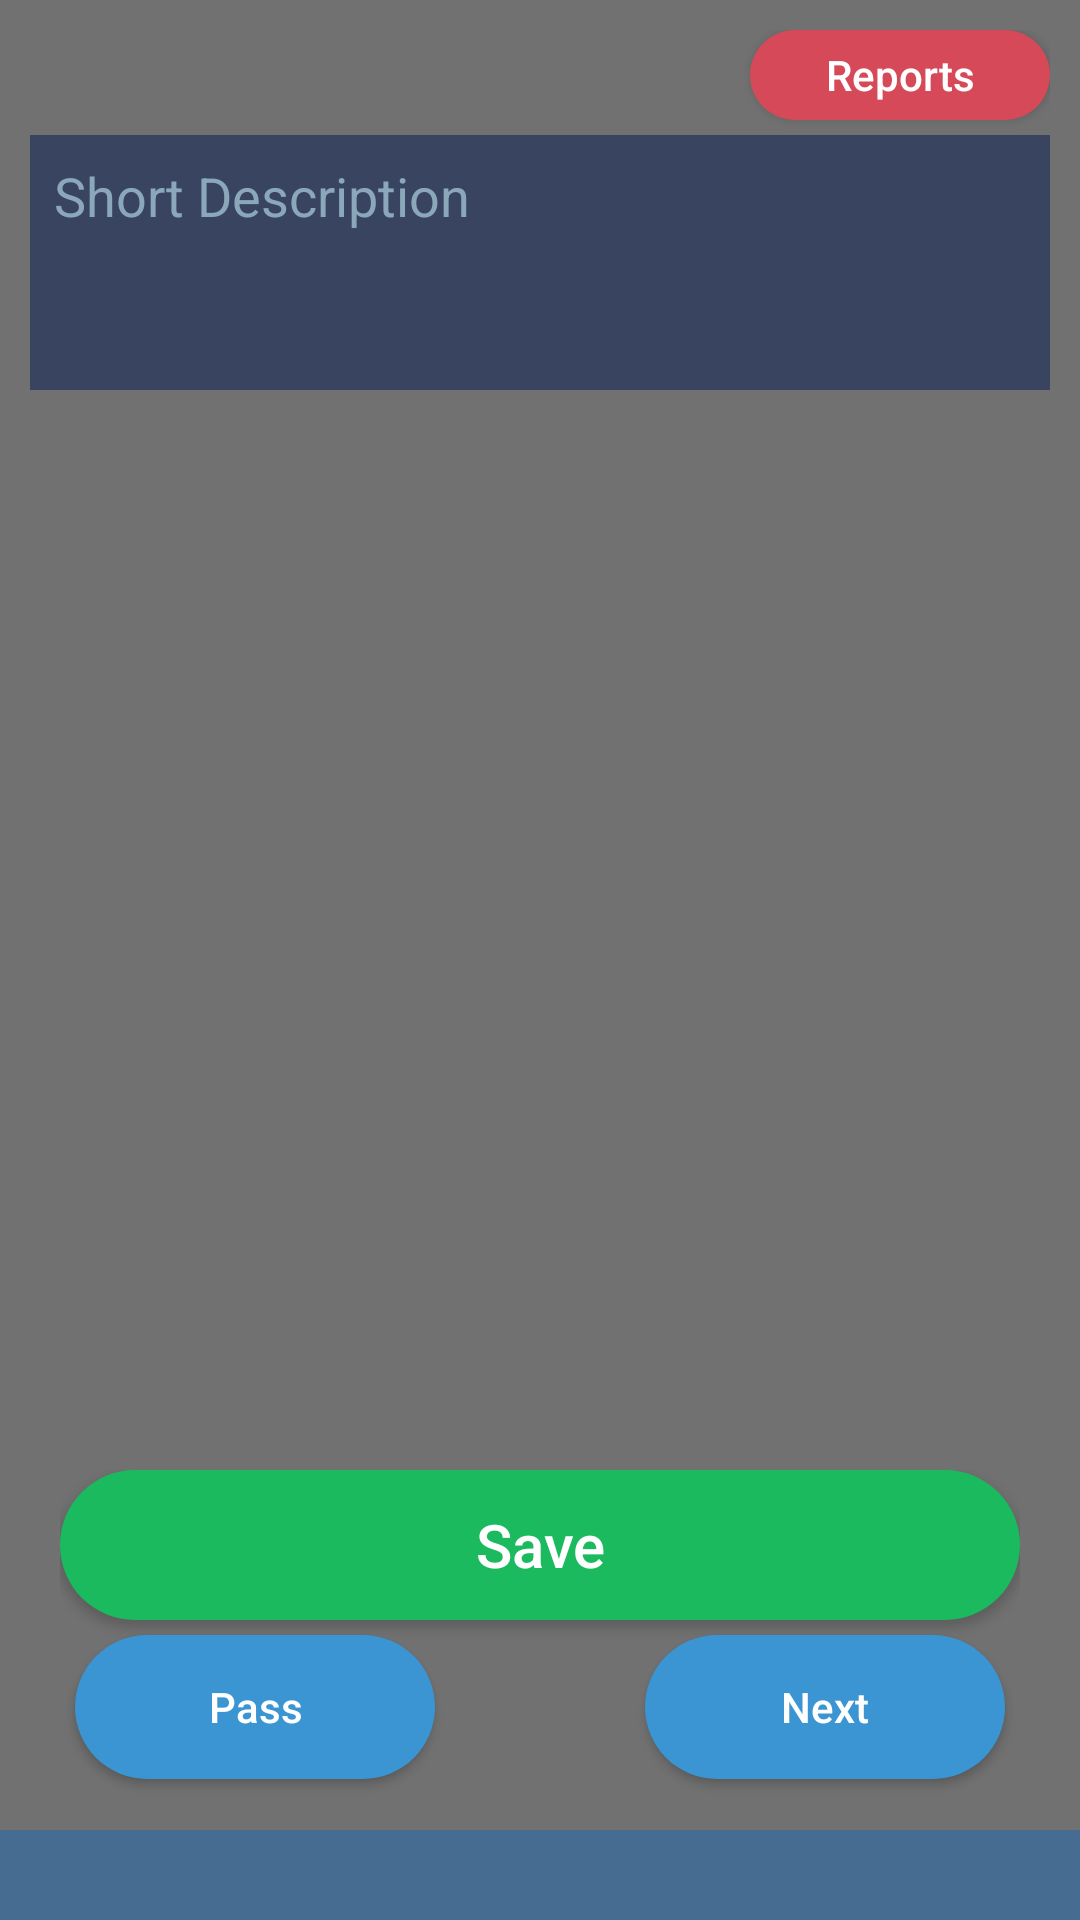

Here is an Android app screen rendered from its layout file. Give the layout XML and the strings, colors and styles it references.
<!-- AndroidManifest.xml: application theme AppTheme -->
<!-- res/layout/activity_demo.xml -->
<?xml version="1.0" encoding="utf-8"?>
<LinearLayout xmlns:android="http://schemas.android.com/apk/res/android"
    xmlns:tools="http://schemas.android.com/tools"
    android:layout_width="match_parent"
    android:layout_height="match_parent"
    android:background="@color/bg"
    android:orientation="vertical"
    android:weightSum="1"
    tools:context="com.example.jasycdell3.rentalpal.FormSubmission">

    <RelativeLayout
        android:layout_width="match_parent"
        android:layout_height="0dp"
        android:layout_margin="10dp"
        android:layout_weight="0.20">

        <android.support.v7.widget.AppCompatButton
            android:id="@+id/btn_report"
            android:layout_width="100dp"
            android:layout_height="30dp"
            android:layout_alignParentEnd="true"
            android:layout_alignParentRight="true"
            android:background="@drawable/btn_red_cap"
            android:text="@string/reports"
            android:textAllCaps="false"
            android:textColor="@color/white" />

        <android.support.v7.widget.AppCompatEditText
            android:layout_width="match_parent"
            android:layout_height="match_parent"
            android:layout_below="@+id/btn_report"
            android:layout_marginTop="5dp"
            android:background="@color/edit_bg"
            android:gravity="start|top"
            android:hint="@string/short_desc"
            android:padding="8dp"
            android:textColor="@color/white"
            android:textColorHint="@color/hint_color" />

    </RelativeLayout>

    <RelativeLayout
        android:layout_width="match_parent"
        android:layout_height="0dp"
        android:layout_margin="10dp"
        android:layout_weight="0.55">

        
        <GridView
            android:id="@+id/gridView12"
            android:layout_width="match_parent"
            android:layout_height="wrap_content"
            android:layout_alignParentLeft="true"
            android:horizontalSpacing="7dp"
            android:numColumns="2"
            android:verticalSpacing="7dp">

        </GridView>

    </RelativeLayout>

    <RelativeLayout
        android:layout_width="match_parent"
        android:layout_height="0dp"
        android:layout_marginLeft="20dp"
        android:layout_marginRight="20dp"
        android:layout_weight="0.20"
        android:orientation="horizontal"
        android:weightSum="1">

        <android.support.v7.widget.AppCompatButton
            android:id="@+id/save_images"
            android:layout_width="match_parent"
            android:layout_height="50dp"
            android:background="@drawable/button_capsule"
            android:text="@string/save"
            android:textAllCaps="false"
            android:textColor="@color/white"
            android:textSize="20sp" />

        <android.support.v7.widget.AppCompatButton
            android:layout_width="120dp"
            android:layout_height="wrap_content"
            android:layout_alignParentLeft="true"
            android:layout_alignParentStart="true"
            android:layout_below="@+id/save_images"
            android:layout_margin="5dp"
            android:background="@drawable/blue"
            android:text="@string/pass"
            android:textAllCaps="false"
            android:textColor="@color/white" />

        <android.support.v7.widget.AppCompatButton
            android:layout_width="120dp"
            android:layout_height="wrap_content"
            android:layout_alignParentEnd="true"
            android:layout_alignParentRight="true"
            android:layout_below="@+id/save_images"
            android:layout_margin="5dp"
            android:background="@drawable/blue"
            android:text="@string/next"
            android:textAllCaps="false"
            android:textColor="@color/white" />

    </RelativeLayout>

    <RelativeLayout
        android:layout_width="match_parent"
        android:layout_height="0dp"
        android:layout_weight="0.15"
        android:background="@color/light_grey">

        <TextView
            android:layout_width="wrap_content"
            android:layout_height="wrap_content"
            android:layout_centerInParent="true"
            android:text="@string/string_add"

            android:textColor="@color/white"
            android:textSize="@dimen/text_add"
            android:textStyle="bold" />
    </RelativeLayout>
</LinearLayout>
<!-- resources referenced by this layout -->
<resources>
  <color name="bg">#717171</color>
  <color name="edit_bg">#394461</color>
  <color name="hint_color">#8BA7BA</color>
  <color name="light_grey">#466C91</color>
  <color name="white">#FFFFFF</color>
  <dimen name="text_add">25sp</dimen>
  <!-- drawable blue (drawable) -->
  <?xml version="1.0" encoding="utf-8"?>
  <shape xmlns:android="http://schemas.android.com/apk/res/android"
      android:shape="rectangle">
  
      <corners
          android:bottomLeftRadius="25dp"
          android:bottomRightRadius="25dp"
          android:radius="40dp"
          android:topLeftRadius="25dp"
          android:topRightRadius="25dp" />
  
      <solid android:color="@color/blue" />
  
      <padding
          android:bottom="0dp"
          android:left="0dp"
          android:right="0dp"
          android:top="0dp" />
  
      <size
          android:width="100dp"
          android:height="30dp" />
  
  </shape>
  <!-- drawable btn_red_cap (drawable) -->
  <?xml version="1.0" encoding="utf-8"?>
  <shape xmlns:android="http://schemas.android.com/apk/res/android"
      android:shape="rectangle">
  
      <corners
          android:bottomLeftRadius="30dp"
          android:bottomRightRadius="30dp"
          android:radius="60dp"
          android:topLeftRadius="30dp"
          android:topRightRadius="30dp" />
  
      <solid android:color="@color/red" />
  
      <padding
          android:bottom="0dp"
          android:left="0dp"
          android:right="0dp"
          android:top="0dp" />
  
      <size
          android:width="150dp"
          android:height="40dp" />
  
  </shape>
  <!-- drawable button_capsule (drawable) -->
  <?xml version="1.0" encoding="utf-8"?>
  <shape xmlns:android="http://schemas.android.com/apk/res/android"
      android:shape="rectangle">
  
      <corners
          android:bottomLeftRadius="30dp"
          android:bottomRightRadius="30dp"
          android:radius="60dp"
          android:topLeftRadius="30dp"
          android:topRightRadius="30dp" />
  
      <solid android:color="@color/color_button" />
  
      <padding
          android:bottom="0dp"
          android:left="0dp"
          android:right="0dp"
          android:top="0dp" />
  
      <size
          android:width="270dp"
          android:height="60dp" />
  
  </shape>
  <string name="next">Next</string>
  <string name="pass">Pass</string>
  <string name="reports">Reports</string>
  <string name="save">Save</string>
  <string name="short_desc">Short Description</string>
  <string name="string_add">Add</string>
  <style name="AppTheme" parent="Theme.AppCompat.Light.DarkActionBar">
          
          <item name="colorPrimary">@color/colorPrimary</item>
          <item name="colorPrimaryDark">@color/colorPrimaryDark</item>
          <item name="colorAccent">@color/colorAccent</item>
          <item name="windowActionBar">false</item>
          <item name="windowNoTitle">true</item>
          
          
      </style>
  <color name="blue">#3A95D2</color>
  <color name="red">#d64959</color>
  <color name="color_button">#1bba5e</color>
  <color name="colorPrimary">#3F51B5</color>
  <color name="colorPrimaryDark">#303F9F</color>
  <color name="colorAccent">#FF4081</color>
</resources>
